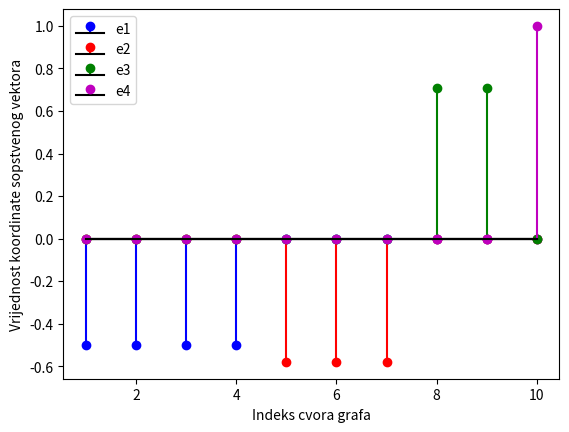

Recreate this plot in Python.
import matplotlib.pyplot as plt

# Data for the graph
x = [1, 2, 3, 4, 5 , 6, 7, 8, 9, 10]
e1 = [-0.5, -0.5, -0.5, -0.5, 0, 0, 0, 0, 0, 0]
e2 = [0, 0, 0, 0, -0.58, -0.58, -0.58, 0, 0, 0]
e3 = [0, 0, 0, 0, 0, 0, 0, 0.71, 0.71, 0 ]
e4 = [0, 0, 0, 0, 0, 0, 0, 0, 0, 1 ]

# Create the plot
plt.stem(x, e1, linefmt='b-', markerfmt='bo', basefmt='k-', label="e1")
plt.stem(x, e2, linefmt='r-', markerfmt='ro', basefmt='k-', label="e2")
plt.stem(x, e3, linefmt='g-', markerfmt='go', basefmt='k-', label="e3")
plt.stem(x, e4, linefmt='m-', markerfmt='mo', basefmt='k-', label="e4")

# Add a title and labels
plt.title("")
plt.xlabel("Indeks cvora grafa")
plt.ylabel("Vrijednost koordinate sopstvenog vektora")
plt.legend()

# Save the plot as a PNG file
# plt.savefig("plot.png")
plt.show()

# Optionally, close the plot if not showing in the same script
plt.close()
